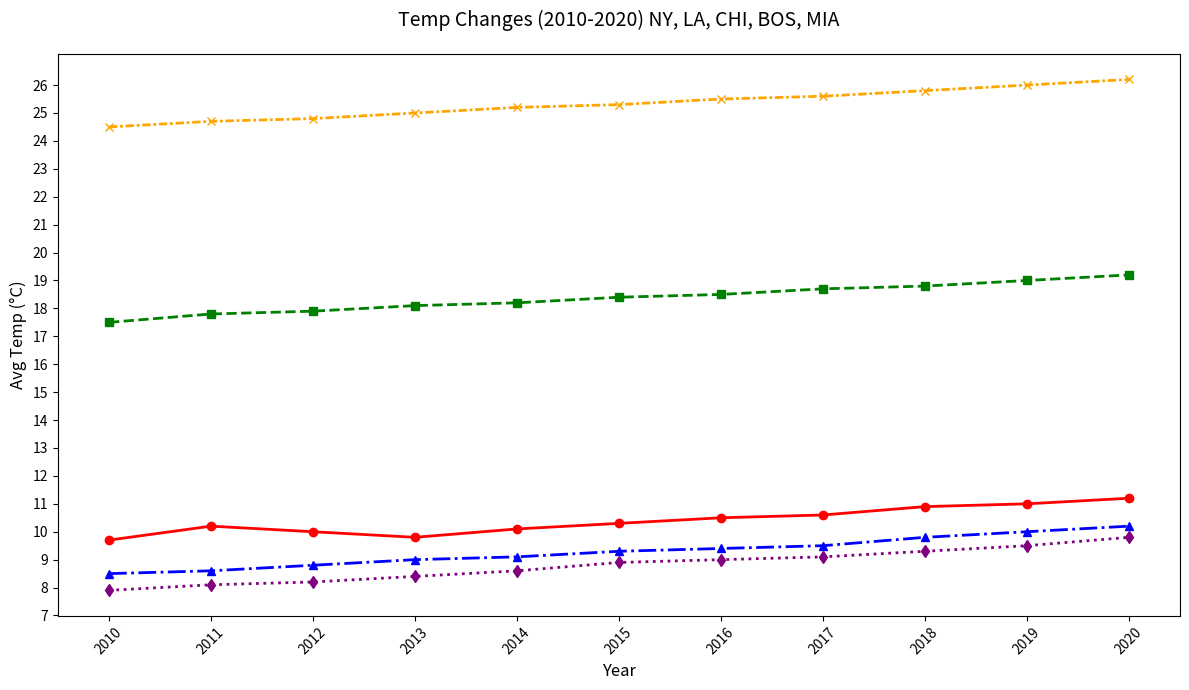

This figure's Python source:
import matplotlib.pyplot as plt
import numpy as np

years = np.arange(2010, 2021)
ny_temps = np.array([9.7, 10.2, 10.0, 9.8, 10.1, 10.3, 10.5, 10.6, 10.9, 11.0, 11.2])
la_temps = np.array([17.5, 17.8, 17.9, 18.1, 18.2, 18.4, 18.5, 18.7, 18.8, 19.0, 19.2])
chicago_temps = np.array([8.5, 8.6, 8.8, 9.0, 9.1, 9.3, 9.4, 9.5, 9.8, 10.0, 10.2])
boston_temps = np.array([7.9, 8.1, 8.2, 8.4, 8.6, 8.9, 9.0, 9.1, 9.3, 9.5, 9.8])
miami_temps = np.array([24.5, 24.7, 24.8, 25.0, 25.2, 25.3, 25.5, 25.6, 25.8, 26.0, 26.2])

plt.figure(figsize=(12, 7))

plt.plot(years, ny_temps, marker='o', linestyle='-', linewidth=2, color='red')
plt.plot(years, la_temps, marker='s', linestyle='--', linewidth=2, color='green')
plt.plot(years, chicago_temps, marker='^', linestyle='-.', linewidth=2, color='blue')
plt.plot(years, boston_temps, marker='d', linestyle=':', linewidth=2, color='purple')
plt.plot(years, miami_temps, marker='x', linestyle=(0, (3, 1, 1, 1)), linewidth=2, color='orange')

plt.title('Temp Changes (2010-2020) NY, LA, CHI, BOS, MIA', fontsize=14, pad=20)
plt.xlabel('Year', fontsize=12)
plt.ylabel('Avg Temp (°C)', fontsize=12)
plt.xticks(years, rotation=45)
plt.yticks(np.arange(7, 27, 1))

plt.tight_layout()

plt.show()
